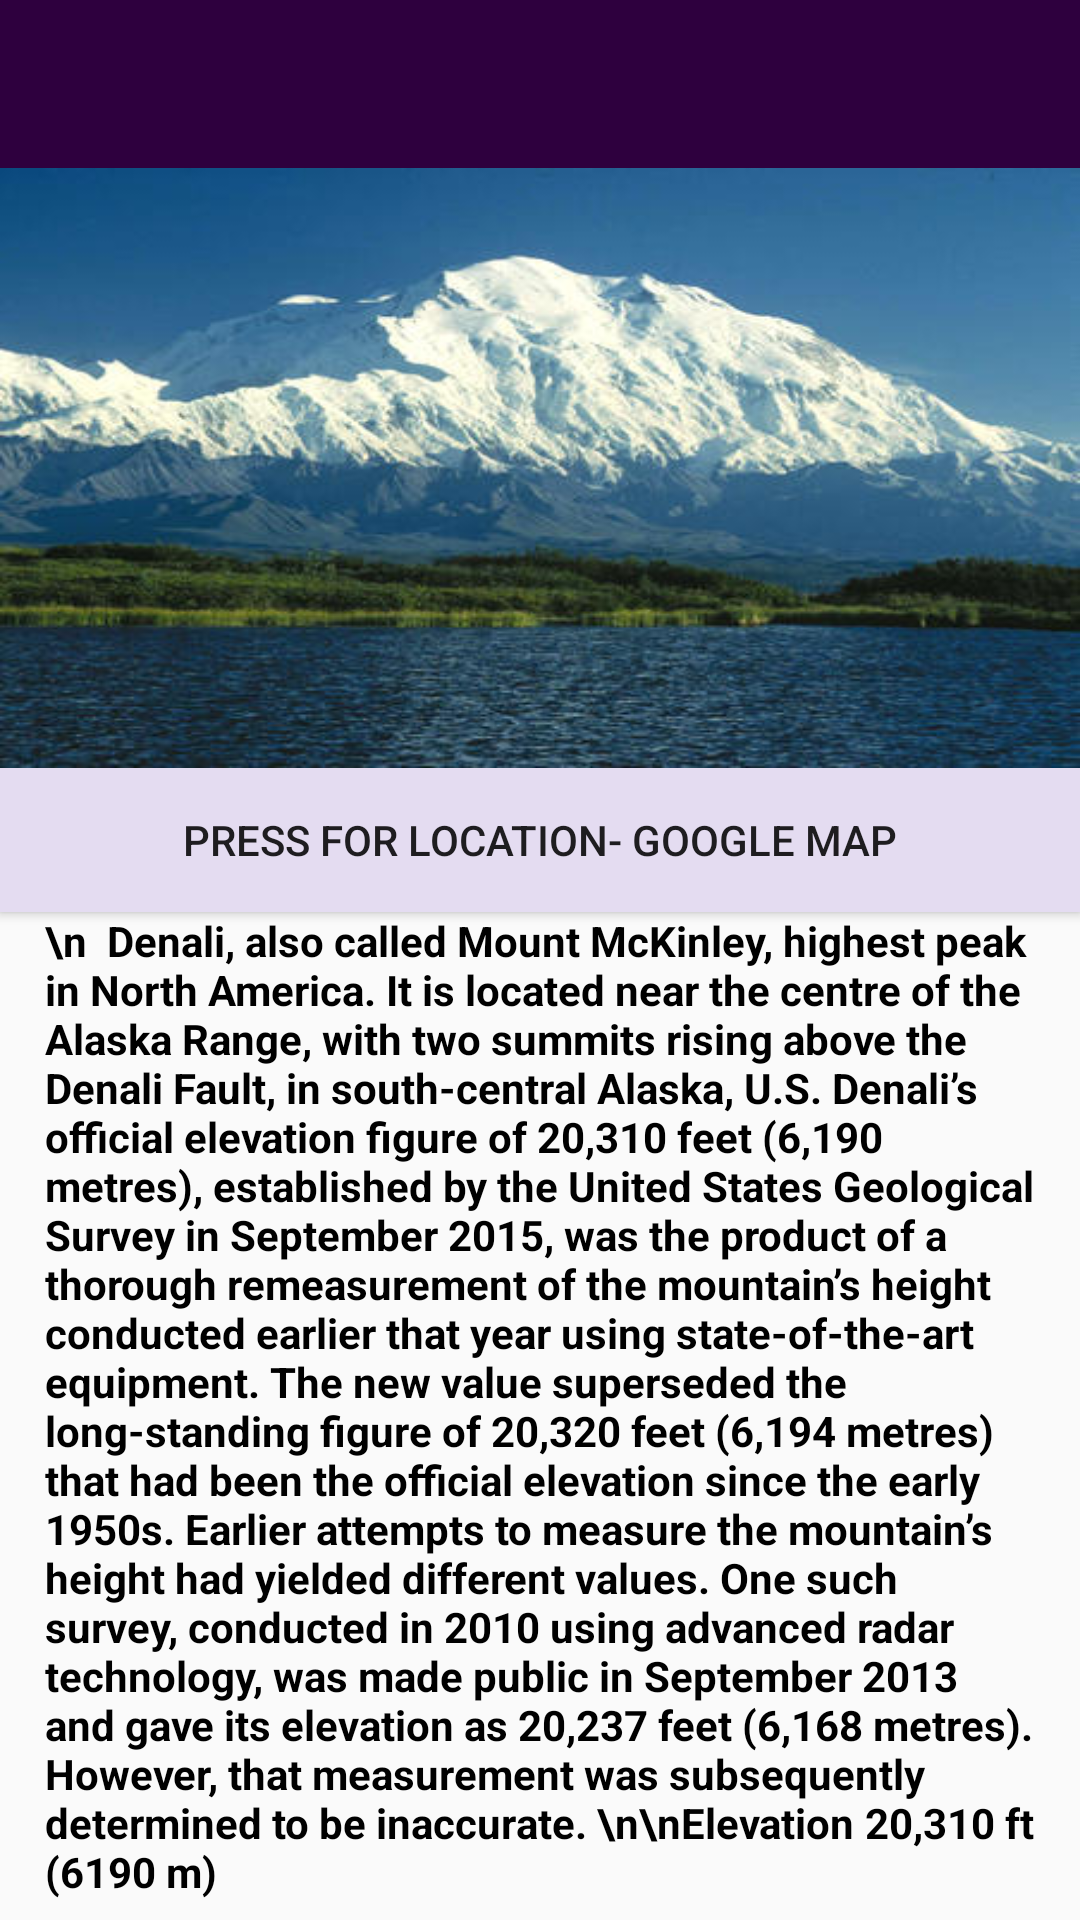

Layout XML and referenced resources for this Android screen:
<!-- AndroidManifest.xml: application theme Theme.AppCompat.Light.NoActionBar -->
<!-- res/layout/fragment_mc_kinley.xml -->
<?xml version="1.0" encoding="utf-8"?>
<LinearLayout xmlns:android="http://schemas.android.com/apk/res/android"
    xmlns:tools="http://schemas.android.com/tools"
    android:layout_width="match_parent"
    android:layout_height="match_parent"
    android:orientation="vertical"
    tools:context=".McKinleyFragment">



    <android.support.v7.widget.Toolbar

        android:id="@+id/profileToolbar"
        android:layout_width="match_parent"
        android:layout_height="wrap_content"
        android:background="#2e003e"




        />

    <ImageView
        android:layout_width="match_parent"
        android:layout_height="200dp"
        android:background="@drawable/mckinley_1"
        />

    <Button
        android:id="@+id/button13"
        android:layout_width="match_parent"
        android:layout_height="wrap_content"
        android:background="#e4dcf1"
        android:text="Press for LoCATION- google map" />

    <ScrollView
        android:layout_width="match_parent"
        android:layout_height="match_parent"

        >


        <TextView
            android:id="@+id/textView4"
            android:layout_width="match_parent"
            android:layout_height="match_parent"

            android:layout_marginTop="0dp"
            android:layout_marginLeft="15dp"
            android:layout_marginRight="15dp"
            android:text="\n  Denali, also called Mount McKinley, highest peak in North America. It is located near the centre of the Alaska Range, with two summits rising above the Denali Fault, in south-central Alaska, U.S.
Denali’s official elevation figure of 20,310 feet (6,190 metres), established by the United States Geological Survey in September 2015, was the product of a thorough remeasurement of the mountain’s height conducted earlier that year using state-of-the-art equipment. The new value superseded the long-standing figure of 20,320 feet (6,194 metres) that had been the official elevation since the early 1950s. Earlier attempts to measure the mountain’s height had yielded different values. One such survey, conducted in 2010 using advanced radar technology, was made public in September 2013 and gave its elevation as 20,237 feet (6,168 metres). However, that measurement was subsequently determined to be inaccurate.
\n\nElevation	20,310 ft (6190 m)"


            android:textColor="@android:color/black"
            android:textSize="14sp"
            android:textStyle="bold" />


    </ScrollView>


</LinearLayout>
<!-- resources referenced by this layout -->
<resources>
  <!-- drawable mckinley_1: jpg bitmap (drawable, 31224 bytes) -->
</resources>
